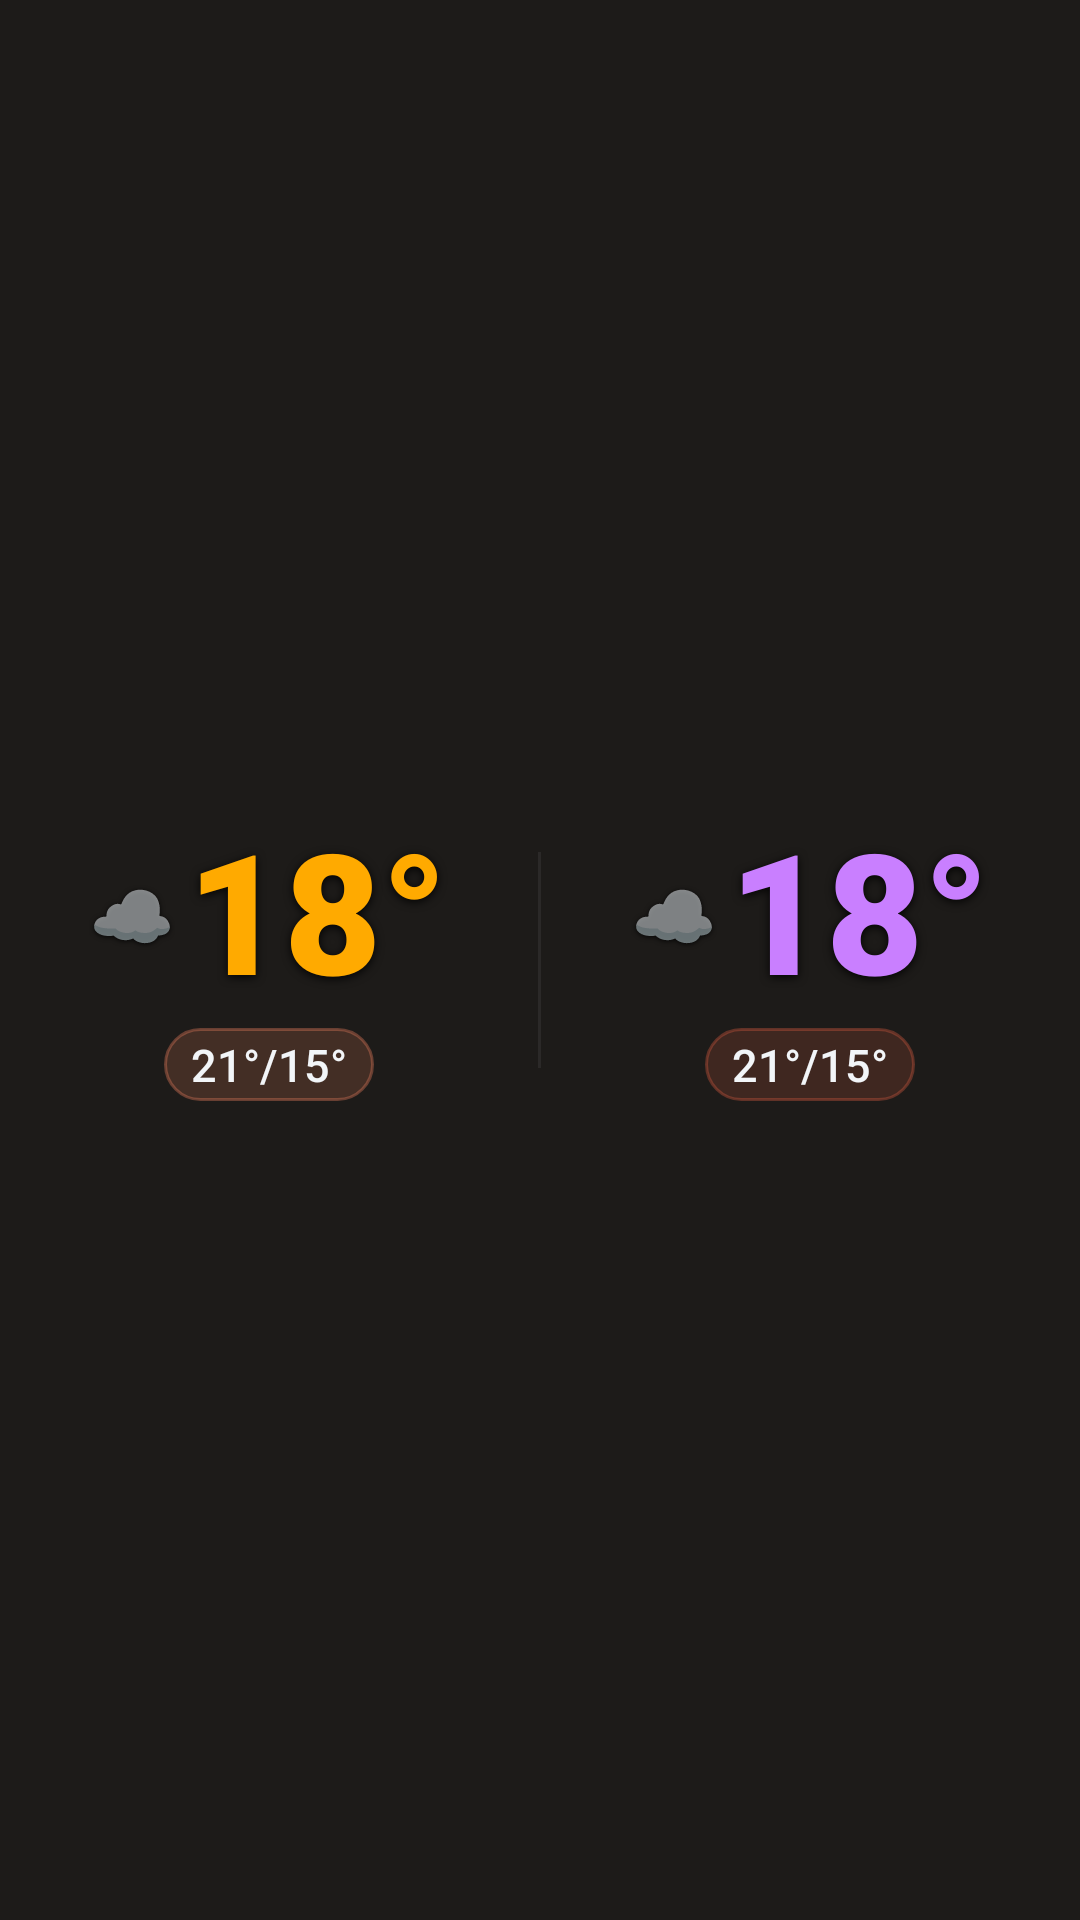

Android layout source for this screen:
<!-- AndroidManifest.xml: application theme Theme.Weather28 -->
<!-- res/layout/widget_transparent_m.xml -->
<?xml version="1.0" encoding="utf-8"?>
<LinearLayout xmlns:android="http://schemas.android.com/apk/res/android"
    android:id="@+id/widget_root"
    android:layout_width="match_parent"
    android:layout_height="match_parent"
    android:orientation="vertical"
    android:background="@drawable/widget_bg_transparent">

    <LinearLayout
        android:layout_width="match_parent"
        android:layout_height="0dp"
        android:layout_weight="1"
        android:orientation="horizontal"
        android:gravity="center_vertical">

        <LinearLayout
            android:layout_width="0dp"
            android:layout_height="match_parent"
            android:layout_weight="1"
            android:orientation="vertical"
            android:gravity="center"
            android:paddingStart="6dp"
            android:paddingEnd="6dp">

            <LinearLayout
                android:layout_width="wrap_content"
                android:layout_height="wrap_content"
                android:orientation="horizontal"
                android:gravity="center_vertical">

                <TextView
                    android:id="@+id/today_icon"
                    android:layout_width="wrap_content"
                    android:layout_height="wrap_content"
                    android:text="☁️"
                    android:textSize="23sp"
                    android:includeFontPadding="false"
                    android:gravity="center"
                    android:layout_marginEnd="4dp"
                    android:shadowColor="#cc000000" android:shadowDx="0" android:shadowDy="1" android:shadowRadius="4"/>

                <TextView
                    android:id="@+id/today_temp"
                    android:layout_width="wrap_content"
                    android:layout_height="wrap_content"
                    android:text="18°"
                    android:textColor="#ffaa00"
                    android:textSize="56sp"
                    android:fontFamily="sans-serif-black"
                    android:includeFontPadding="false"
                    android:gravity="center"
                    android:shadowColor="#e6000000" android:shadowDx="0" android:shadowDy="2" android:shadowRadius="7"/>
            </LinearLayout>

            <TextView
                android:id="@+id/today_minmax"
                android:layout_width="wrap_content"
                android:layout_height="wrap_content"
                android:text="21°/15°"
                android:textColor="#f2f5f8"
                android:textSize="15sp"
                android:fontFamily="sans-serif-medium"
                android:maxLines="1"
                android:ellipsize="end"
                android:background="@drawable/widget_pill_green"
                android:paddingStart="9dp"
                android:paddingEnd="9dp"
                android:paddingTop="2dp"
                android:paddingBottom="2dp"
                android:layout_marginTop="4dp"/>
        </LinearLayout>

        <TextView
            android:layout_width="1dp"
            android:layout_height="72dp"
            android:background="#22888888"
            android:text=""/>

        <LinearLayout
            android:layout_width="0dp"
            android:layout_height="match_parent"
            android:layout_weight="1"
            android:orientation="vertical"
            android:gravity="center"
            android:paddingStart="6dp"
            android:paddingEnd="6dp">

            <LinearLayout
                android:layout_width="wrap_content"
                android:layout_height="wrap_content"
                android:orientation="horizontal"
                android:gravity="center_vertical">

                <TextView
                    android:id="@+id/tomorrow_icon"
                    android:layout_width="wrap_content"
                    android:layout_height="wrap_content"
                    android:text="☁️"
                    android:textSize="23sp"
                    android:includeFontPadding="false"
                    android:gravity="center"
                    android:layout_marginEnd="4dp"
                    android:shadowColor="#cc000000" android:shadowDx="0" android:shadowDy="1" android:shadowRadius="4"/>

                <TextView
                    android:id="@+id/tomorrow_temp"
                    android:layout_width="wrap_content"
                    android:layout_height="wrap_content"
                    android:text="18°"
                    android:textColor="#c97fff"
                    android:textSize="56sp"
                    android:fontFamily="sans-serif-black"
                    android:includeFontPadding="false"
                    android:gravity="center"
                    android:shadowColor="#e6000000" android:shadowDx="0" android:shadowDy="2" android:shadowRadius="7"/>
            </LinearLayout>

            <TextView
                android:id="@+id/tomorrow_minmax"
                android:layout_width="wrap_content"
                android:layout_height="wrap_content"
                android:text="21°/15°"
                android:textColor="#f2f5f8"
                android:textSize="15sp"
                android:fontFamily="sans-serif-medium"
                android:maxLines="1"
                android:ellipsize="end"
                android:background="@drawable/widget_pill_pink"
                android:paddingStart="9dp"
                android:paddingEnd="9dp"
                android:paddingTop="2dp"
                android:paddingBottom="2dp"
                android:layout_marginTop="4dp"/>
        </LinearLayout>

    </LinearLayout>

    <TextView android:id="@+id/widget_refresh" android:layout_width="0dp" android:layout_height="0dp" android:visibility="gone"/>
    <TextView android:id="@+id/today_desc" android:layout_width="0dp" android:layout_height="0dp" android:visibility="gone"/>
    <TextView android:id="@+id/tomorrow_desc" android:layout_width="0dp" android:layout_height="0dp" android:visibility="gone"/>
    <TextView android:id="@+id/today_icon_bg" android:layout_width="0dp" android:layout_height="0dp" android:visibility="gone"/>
    <TextView android:id="@+id/tomorrow_icon_bg" android:layout_width="0dp" android:layout_height="0dp" android:visibility="gone"/>
    <TextView android:id="@+id/today_rain" android:layout_width="0dp" android:layout_height="0dp" android:visibility="gone"/>
    <TextView android:id="@+id/today_wind" android:layout_width="0dp" android:layout_height="0dp" android:visibility="gone"/>
    <TextView android:id="@+id/tomorrow_rain" android:layout_width="0dp" android:layout_height="0dp" android:visibility="gone"/>
    <TextView android:id="@+id/tomorrow_wind" android:layout_width="0dp" android:layout_height="0dp" android:visibility="gone"/>

</LinearLayout>
<!-- resources referenced by this layout -->
<resources>
  <!-- drawable widget_bg_transparent (drawable) -->
  <?xml version="1.0" encoding="utf-8"?>
  <shape xmlns:android="http://schemas.android.com/apk/res/android" android:shape="rectangle">
      <solid android:color="#00000000"/>
      <corners android:radius="20dp"/>
  </shape>
  <!-- drawable widget_pill_green (drawable) -->
  <?xml version="1.0" encoding="utf-8"?>
  <shape xmlns:android="http://schemas.android.com/apk/res/android" android:shape="rectangle">
      <solid android:color="#33d97757"/>
      <stroke android:width="1dp" android:color="#66d97757"/>
      <corners android:radius="20dp"/>
  </shape>
  <!-- drawable widget_pill_pink (drawable) -->
  <?xml version="1.0" encoding="utf-8"?>
  <shape xmlns:android="http://schemas.android.com/apk/res/android" android:shape="rectangle">
      <solid android:color="#33c8553d"/>
      <stroke android:width="1dp" android:color="#66c8553d"/>
      <corners android:radius="20dp"/>
  </shape>
  <style name="Theme.Weather28" parent="Theme.MaterialComponents.DayNight.NoActionBar">
          <item name="colorPrimary">#d97757</item>
          <item name="colorPrimaryVariant">#c9a27a</item>
          <item name="colorOnPrimary">#1d1b19</item>
          <item name="android:windowBackground">#1d1b19</item>
          <item name="android:statusBarColor">#1d1b19</item>
          <item name="android:navigationBarColor">#1d1b19</item>
      </style>
</resources>
